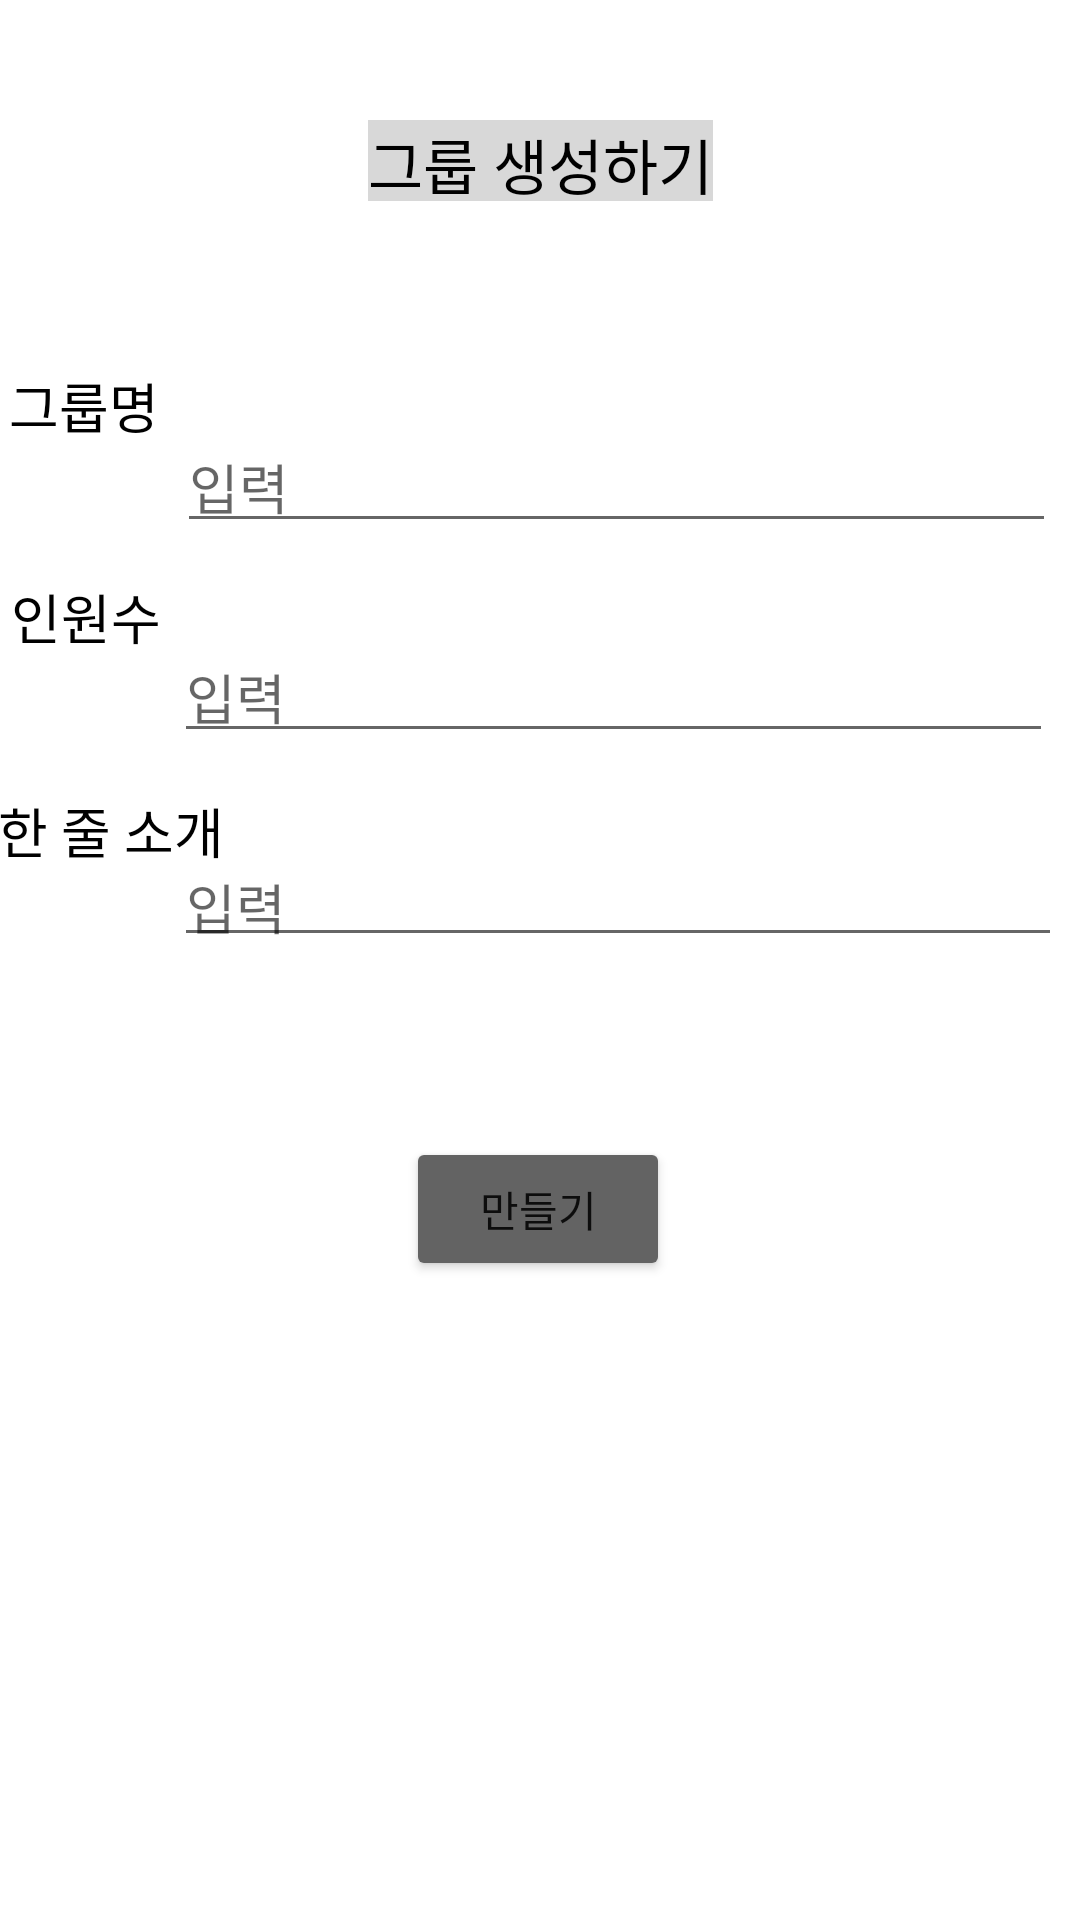

Android layout source for this screen:
<!-- AndroidManifest.xml: application theme Theme.GURU2 -->
<!-- res/layout/activity_group_making.xml -->
<?xml version="1.0" encoding="utf-8"?>
<androidx.constraintlayout.widget.ConstraintLayout xmlns:android="http://schemas.android.com/apk/res/android"
    xmlns:app="http://schemas.android.com/apk/res-auto"
    xmlns:tools="http://schemas.android.com/tools"
    android:layout_width="match_parent"
    android:layout_height="match_parent"
    tools:context=".GroupMaking">

    <TextView
        android:id="@+id/tvGroupMake"
        android:layout_width="wrap_content"
        android:layout_height="27dp"
        android:layout_marginTop="40dp"
        android:background="#D8D8D8"
        android:text="그룹 생성하기"
        android:textColor="#000000"
        android:textSize="20sp"
        app:layout_constraintEnd_toEndOf="parent"
        app:layout_constraintStart_toStartOf="parent"
        app:layout_constraintTop_toTopOf="parent" />

    <EditText
        android:id="@+id/edtName"
        android:layout_width="293dp"
        android:layout_height="42dp"
        android:layout_marginTop="72dp"
        android:ems="10"
        android:hint="입력"
        android:inputType="textPersonName"
        app:layout_constraintEnd_toEndOf="parent"
        app:layout_constraintHorizontal_bias="0.881"
        app:layout_constraintStart_toStartOf="parent"
        app:layout_constraintTop_toBottomOf="@+id/tvGroupMake" />

    <EditText
        android:id="@+id/edtNumber"
        android:layout_width="293dp"
        android:layout_height="42dp"
        android:layout_marginTop="28dp"
        android:ems="10"
        android:hint="입력"
        android:inputType="number"
        app:layout_constraintEnd_toEndOf="parent"
        app:layout_constraintHorizontal_bias="0.864"
        app:layout_constraintStart_toStartOf="parent"
        app:layout_constraintTop_toBottomOf="@+id/edtName" />

    <Button
        android:id="@+id/btnOk"
        android:layout_width="wrap_content"
        android:layout_height="wrap_content"
        android:layout_marginTop="60dp"
        android:backgroundTint="#636363"
        android:text="만들기"
        app:layout_constraintEnd_toEndOf="parent"
        app:layout_constraintHorizontal_bias="0.498"
        app:layout_constraintStart_toStartOf="parent"
        app:layout_constraintTop_toBottomOf="@+id/edtTextBox" />

    <EditText
        android:id="@+id/edtTextBox"
        android:layout_width="296dp"
        android:layout_height="40dp"
        android:layout_marginTop="28dp"
        android:ems="10"
        android:hint="입력"
        android:inputType="textPersonName"
        app:layout_constraintEnd_toEndOf="parent"
        app:layout_constraintHorizontal_bias="0.904"
        app:layout_constraintStart_toStartOf="parent"
        app:layout_constraintTop_toBottomOf="@+id/edtNumber" />

    <TextView
        android:id="@+id/textView3"
        android:layout_width="wrap_content"
        android:layout_height="wrap_content"
        android:layout_marginStart="26dp"
        android:layout_marginEnd="29dp"
        android:layout_marginBottom="44dp"
        android:text="그룹명"
        android:textColor="#000000"
        android:textSize="18sp"
        app:layout_constraintBottom_toTopOf="@+id/textView4"
        app:layout_constraintEnd_toStartOf="@+id/edtName"
        app:layout_constraintStart_toStartOf="parent" />

    <TextView
        android:id="@+id/textView4"
        android:layout_width="wrap_content"
        android:layout_height="wrap_content"
        android:layout_marginStart="26dp"
        android:layout_marginEnd="27dp"
        android:layout_marginBottom="45dp"
        android:text="인원수"
        android:textColor="#000000"
        android:textSize="18sp"
        app:layout_constraintBottom_toTopOf="@+id/textView5"
        app:layout_constraintEnd_toStartOf="@+id/edtNumber"
        app:layout_constraintStart_toStartOf="parent" />

    <TextView
        android:id="@+id/textView5"
        android:layout_width="wrap_content"
        android:layout_height="wrap_content"
        android:layout_marginStart="26dp"
        android:layout_marginEnd="27dp"
        android:layout_marginBottom="350dp"
        android:text="한 줄 소개"
        android:textColor="#000000"
        android:textSize="18sp"
        app:layout_constraintBottom_toBottomOf="parent"
        app:layout_constraintEnd_toStartOf="@+id/edtNumber"
        app:layout_constraintHorizontal_bias="0.384"
        app:layout_constraintStart_toStartOf="parent" />

</androidx.constraintlayout.widget.ConstraintLayout>
<!-- resources referenced by this layout -->
<resources>
  <style name="Theme.GURU2" parent="Theme.MaterialComponents.DayNight.NoActionBar">
          
          <item name="colorPrimary">@color/purple_500</item>
          <item name="colorPrimaryVariant">@color/purple_700</item>
          <item name="colorOnPrimary">@color/white</item>
          
          <item name="colorSecondary">@color/teal_200</item>
          <item name="colorSecondaryVariant">@color/teal_700</item>
          <item name="colorOnSecondary">@color/black</item>
          
          <item name="android:statusBarColor" tools:targetApi="l">?attr/colorPrimaryVariant</item>
          
      </style>
  <color name="purple_500">#FF6200EE</color>
  <color name="purple_700">#FF3700B3</color>
  <color name="white">#FFFFFFFF</color>
  <color name="teal_200">#FF03DAC5</color>
  <color name="teal_700">#FF018786</color>
  <color name="black">#FF000000</color>
</resources>
